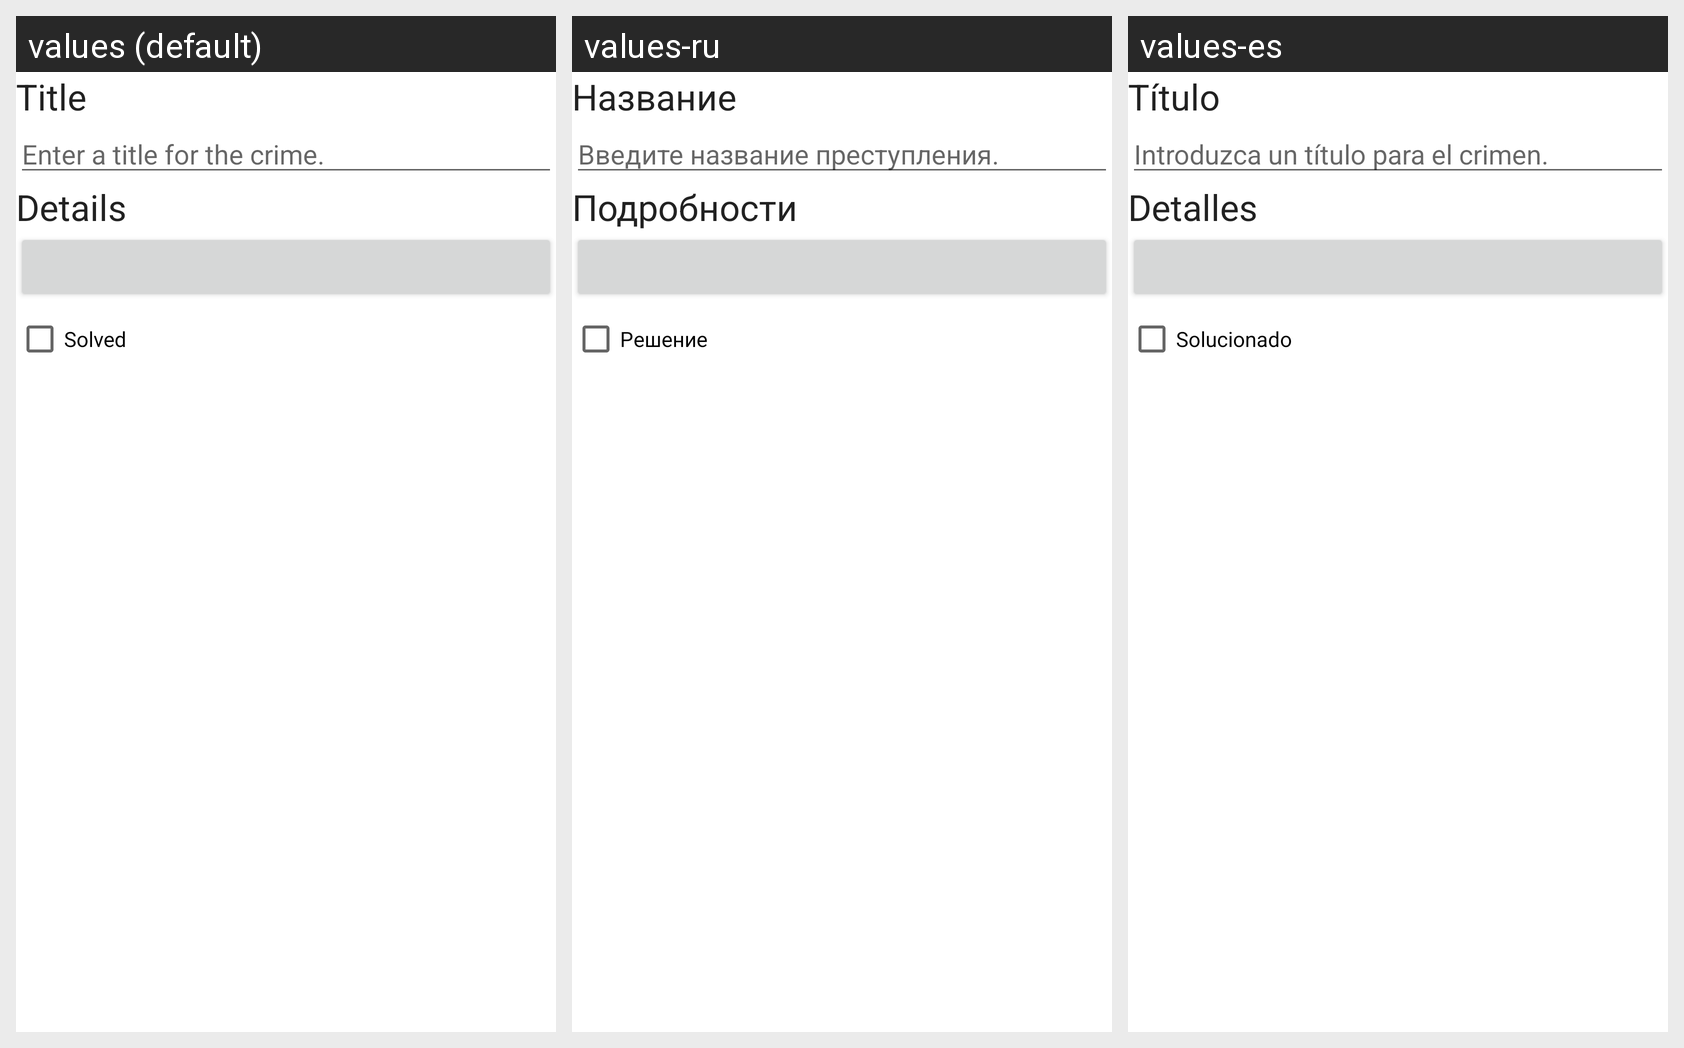

The Android screen below is rendered under several locales of the same app. Produce the string resources it draws, with the default and per-locale values.
Android screen res/layout/fragment_crime_detail.xml rendered under 3 locales, left to right: values (default), values-ru, values-es. Device: Nexus 5 (rendered at 1080×1920; each locale shown at half size, 540×960, under a caption strip naming it); theme Theme.CriminalIntent2022.
Strings drawn on this screen, with the default value and each locale's value (text and hints the layout hard-codes appear in the picture but are not listed):

crime_title_label
  values: Title
  values-ru: Название
  values-es: Título

crime_title_hint
  values: Enter a title for the crime.
  values-ru: Введите название преступления.
  values-es: Introduzca un título para el crimen.

crime_details_label
  values: Details
  values-ru: Подробности
  values-es: Detalles

crime_solved_label
  values: Solved
  values-ru: Решение
  values-es: Solucionado
